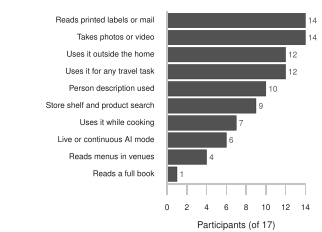

Source data for this figure (header and first rows):
Task, Participants (of 17), Comparison row
Reads printed labels or mail, 14, 78
Takes photos or video, 14, 116
Uses it outside the home, 12, 71
Uses it for any travel task, 12, 118
Person description used, 10, 83
Store shelf and product search, 9, 81
Uses it while cooking, 7, 82
Live or continuous AI mode, 6, 84
Reads menus in venues, 4, 80
Reads a full book, 1, 79
